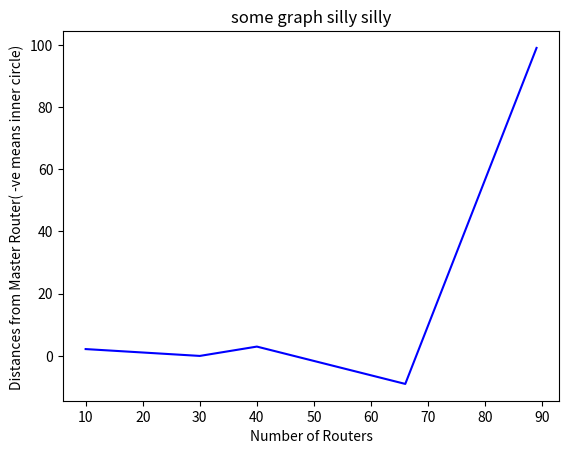

Source code (Python):

## i am going to plot using simple lists of data
## i am going to label x and y axis
## i am going to add color
## i am adding title to the graph
import matplotlib.pyplot as plot

print('i am going to draw a simple graph')

x_axis = [10, 20, 30, 40, 66, 89]
y_axis = [2.2, 1.1, 0, 3, -9, 99]

plot.plot(x_axis,y_axis, color="blue")
plot.xlabel("Number of Routers")
plot.ylabel("Distances from Master Router( -ve means inner circle) ")
plot.title("some graph silly silly")
plot.show()